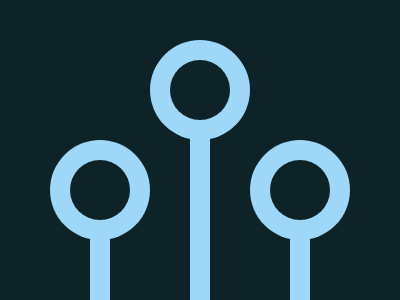

Here is a drawing made with CSS. Write the source that renders it.

<body bgcolor="#0D2328"><div id="a"><div id="b"><div id="c"><div id="d"><div id="e"><div id="f"><div id="x"><div id="y"><div id="z"></div>
<style>
  #a {
    width: 100px;
    height: 100px;
    background: #9ED7F8;
    position: fixed;
    top: 140;
    left: 50;
    border-radius: 100%;
  }
  #b {
    width: 100px;
    height: 100px;
    background: #9ED7F8;
    position: fixed;
    top: 40;
    left: 150;
    border-radius: 100%;
  }
  #c {
    width: 100px;
    height: 100px;
    background: #9ED7F8;
    position: fixed;
    top: 140;
    left: 250;
    border-radius: 100%;
  }
  #d {
    width: 60px;
    height: 60px;
    background: #0D2328;
    position: fixed;
    top: 160;
    left: 70;
    border-radius: 100%;
  }
  #e {
    width: 60px;
    height: 60px;
    background: #0D2328;
    position: fixed;
    top: 60;
    left: 170;
    border-radius: 100%;
  }
  #e {
    width: 60px;
    height: 60px;
    background: #0D2328;
    position: fixed;
    top: 60;
    left: 170;
    border-radius: 100%;
    z-index: 2;
  }
  #f {
    width: 60px;
    height: 60px;
    background: #0D2328;
    position: fixed;
    top: 160;
    left: 270;
    border-radius: 100%;
    z-index: 2;
  }
  #x {
    width: 20px;
    height: 70px;
    background: #9ED7F8;
    position: fixed;
    top: 238;
    left: 90;
  }
  #y {
    width: 20px;
    height: 170px;
    background: #9ED7F8;
    position: fixed;
    top: 138;
    left: 190;
  }
  #z {
    width: 20px;
    height: 70px;
    background: #9ED7F8;
    position: fixed;
    top: 238;
    left: 290;
  }
</style>
